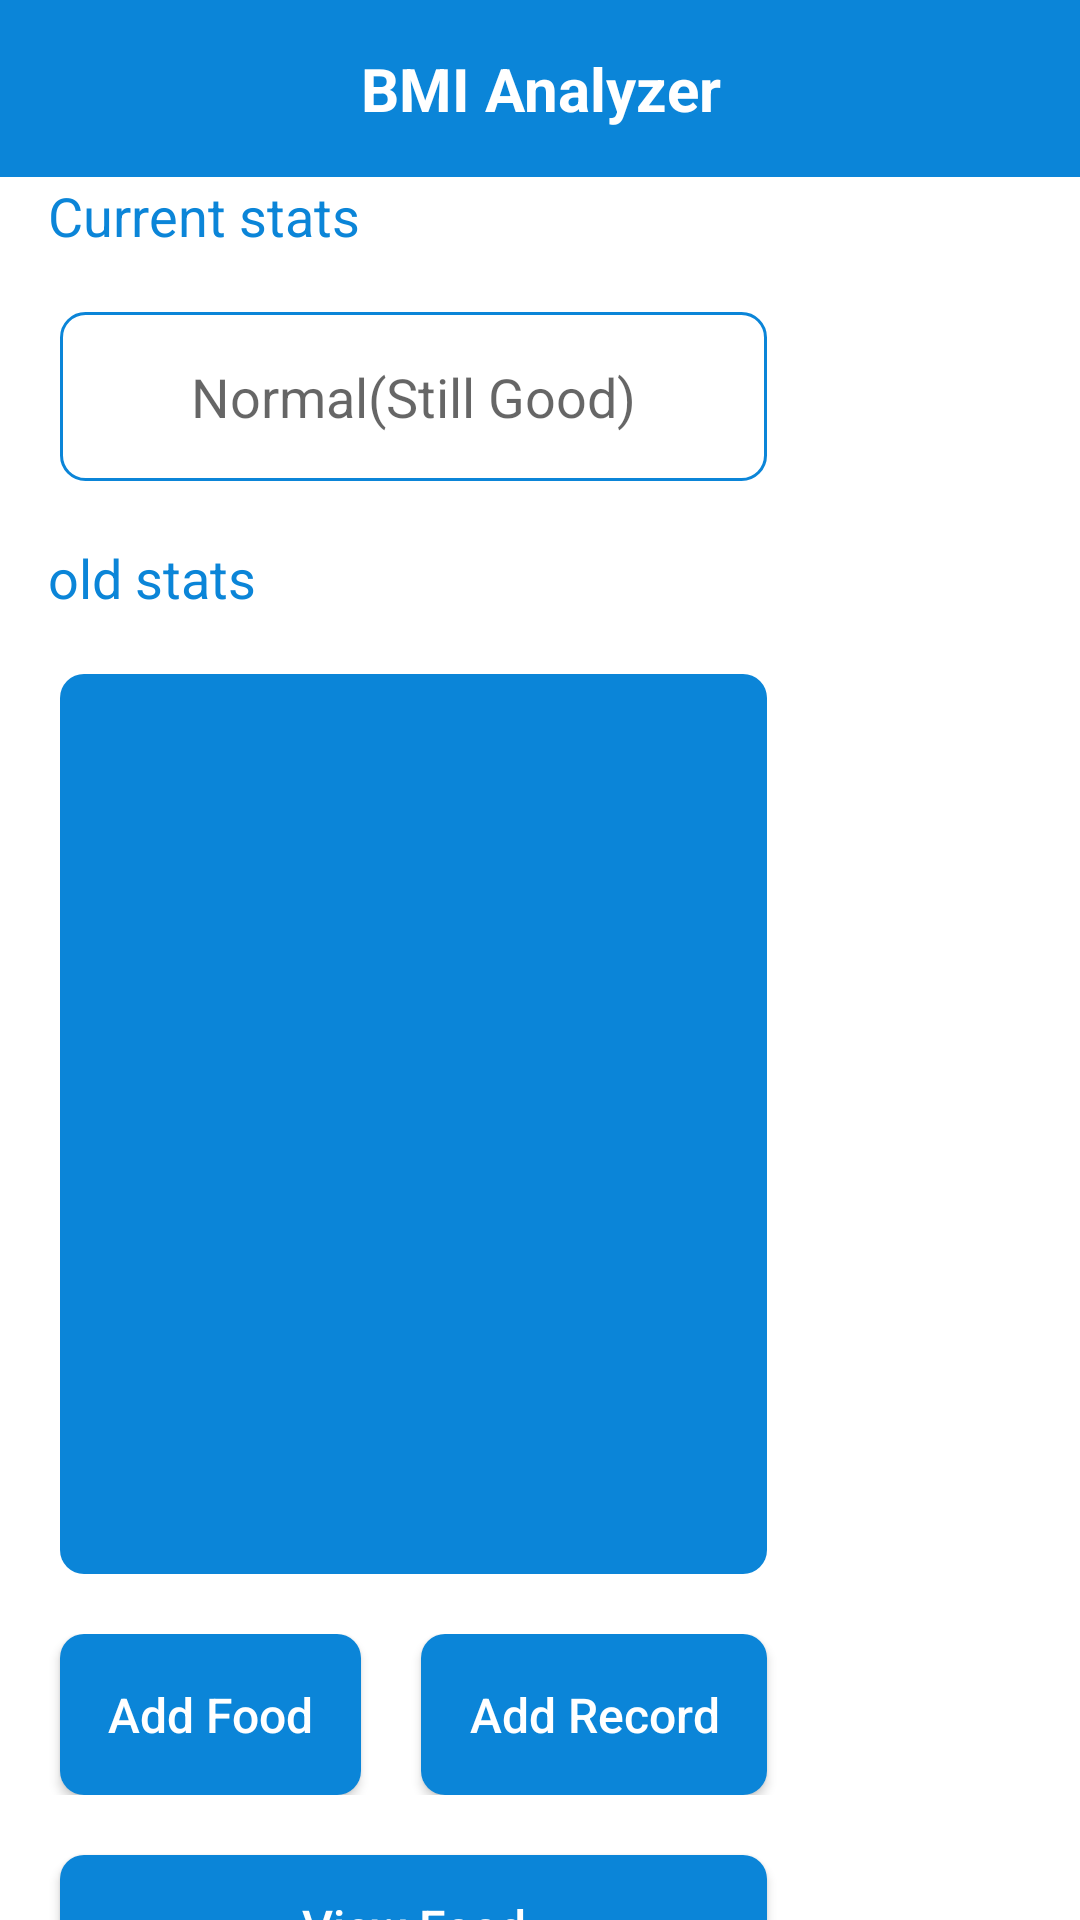

Write the Android layout XML for this screen, with the resource values it uses.
<!-- AndroidManifest.xml: application theme Theme.BMIANLIZERS -->
<!-- res/layout/activity_home.xml -->
<?xml version="1.0" encoding="utf-8"?>
<LinearLayout xmlns:android="http://schemas.android.com/apk/res/android"
    xmlns:app="http://schemas.android.com/apk/res-auto"
    xmlns:tools="http://schemas.android.com/tools"
    android:layout_width="match_parent"
    android:layout_height="match_parent"
    android:orientation="vertical"
    android:layout_gravity="center"
    tools:context="com.example.bmianlizers.activityHome">

    <com.google.android.material.appbar.AppBarLayout
        android:id="@+id/appBarLayout"
        android:layout_width="match_parent"
        android:layout_height="wrap_content"
        android:padding="16sp"
        app:layout_constraintEnd_toEndOf="parent"
        app:layout_constraintStart_toStartOf="parent"
        app:layout_constraintTop_toTopOf="parent">

        <TextView
            android:layout_width="match_parent"
            android:layout_height="wrap_content"
            android:gravity="center"
            android:text="BMI Analyzer"
            android:textColor="@color/white"
            android:textSize="20sp"
            android:textStyle="bold" />
    </com.google.android.material.appbar.AppBarLayout>

    <androidx.core.widget.NestedScrollView
        android:layout_width="wrap_content"
        android:layout_height="wrap_content">

        <LinearLayout
            android:layout_width="match_parent"
            android:layout_height="wrap_content"
            android:orientation="vertical"
            android:layout_gravity="center">

            <TextView
                android:id="@+id/name"
                android:layout_width="match_parent"
                android:layout_height="wrap_content"
                android:layout_margin="20dp"
                android:gravity="center"
                android:text="Hi"
                android:textColor="@color/black"
                android:textSize="21dp"
                android:textStyle="bold" />

            <TextView
                android:layout_width="match_parent"
                android:layout_height="wrap_content"
                android:layout_marginLeft="16dp"
                android:layout_marginRight="16dp"
                android:text="Current stats"
                android:textColor="@color/purple_500"
                android:textSize="18dp" />

            <TextView
                android:id="@+id/status"
                android:layout_width="match_parent"
                android:layout_height="wrap_content"
                android:layout_margin="20dp"
                android:background="@drawable/background_et"
                android:gravity="center"
                android:hint="Normal(Still Good)"
                android:padding="16dp"
                android:textColor="@color/black"
                android:textSize="18dp" />


            <TextView
                android:layout_width="match_parent"
                android:layout_height="wrap_content"
                android:layout_marginLeft="16dp"
                android:layout_marginRight="16dp"
                android:text="old stats"
                android:textColor="@color/purple_500"
                android:textSize="18dp" />

            <LinearLayout
                android:layout_width="match_parent"
                android:layout_height="300dp"
                android:layout_margin="20dp"
                android:background="@drawable/bg_et"
                android:orientation="vertical">

                <androidx.recyclerview.widget.RecyclerView
                    android:id="@+id/recyclerViews"
                    android:layout_width="match_parent"
                    android:layout_height="wrap_content"
                    android:padding="18dp"
                    tools:listitem="@layout/itemstatus" />
            </LinearLayout>

            <LinearLayout
                android:layout_width="match_parent"
                android:layout_height="wrap_content"
                android:orientation="horizontal">

                <androidx.appcompat.widget.AppCompatButton
                    android:id="@+id/addFood"
                    android:layout_width="wrap_content"
                    android:layout_height="wrap_content"
                    android:layout_marginLeft="20dp"
                    android:layout_marginRight="10dp"
                    android:layout_weight="1"
                    android:background="@drawable/bg_et"
                    android:padding="16dp"
                    android:text="Add Food"
                    android:textAllCaps="false"
                    android:textColor="@color/white"
                    android:textSize="16sp" />

                <androidx.appcompat.widget.AppCompatButton
                    android:id="@+id/newRecord"

                    android:layout_width="wrap_content"
                    android:layout_height="wrap_content"
                    android:layout_marginLeft="10dp"
                    android:layout_marginRight="20dp"
                    android:layout_weight="1"
                    android:background="@drawable/bg_et"
                    android:padding="16dp"
                    android:text="Add Record"
                    android:textAllCaps="false"
                    android:textColor="@color/white"
                    android:textSize="16sp" />
            </LinearLayout>

            <androidx.appcompat.widget.AppCompatButton
                android:id="@+id/viewFood"
                android:layout_width="match_parent"
                android:layout_height="wrap_content"
                android:layout_margin="20dp"
                android:background="@drawable/bg_et"
                android:text="View Food"
                android:textAllCaps="false"
                android:textColor="#FFF"
                android:textSize="16sp" />

            <TextView
                android:id="@+id/logout"
                android:layout_width="match_parent"
                android:layout_height="wrap_content"
                android:gravity="center"
                android:text="Logout"
                android:textColor="@color/black"
                android:textSize="16dp" />
        </LinearLayout>
    </androidx.core.widget.NestedScrollView>

</LinearLayout>
<!-- resources referenced by this layout -->
<resources>
  <color name="black">#FF000000</color>
  <color name="purple_500">#0B85D8</color>
  <color name="white">#FFFFFFFF</color>
  <!-- drawable background_et (drawable) -->
  <?xml version="1.0" encoding="utf-8"?>
  <shape android:shape="rectangle" xmlns:android="http://schemas.android.com/apk/res/android">
  <corners android:radius="8dp"/>
  <solid android:color="@color/white"/>
      <stroke android:color="@color/BMI" android:width="1dp"/>
  </shape>
  <!-- drawable bg_et (drawable) -->
  <?xml version="1.0" encoding="utf-8"?>
  <shape android:shape="rectangle" xmlns:android="http://schemas.android.com/apk/res/android">
  <solid android:color="@color/BMI"/>
      <corners android:radius="8dp"/>
  </shape>
  <style name="Theme.BMIANLIZERS" parent="Theme.MaterialComponents.DayNight.DarkActionBar">
          
          <item name="colorPrimary">@color/BMI</item>
          <item name="colorPrimaryVariant">@color/purple_700</item>
          <item name="colorOnPrimary">@color/white</item>
          
          <item name="colorSecondary">@color/teal_200</item>
          <item name="colorSecondaryVariant">@color/teal_700</item>
          <item name="colorOnSecondary">@color/black</item>
          
          <item name="android:statusBarColor" tools:targetApi="l">?attr/colorPrimaryVariant</item>
          
      </style>
  <color name="BMI">#0B85D8 </color>
  <color name="purple_700">#FF3700B3</color>
  <color name="teal_200">#FF03DAC5</color>
  <color name="teal_700">#FF018786</color>
</resources>
